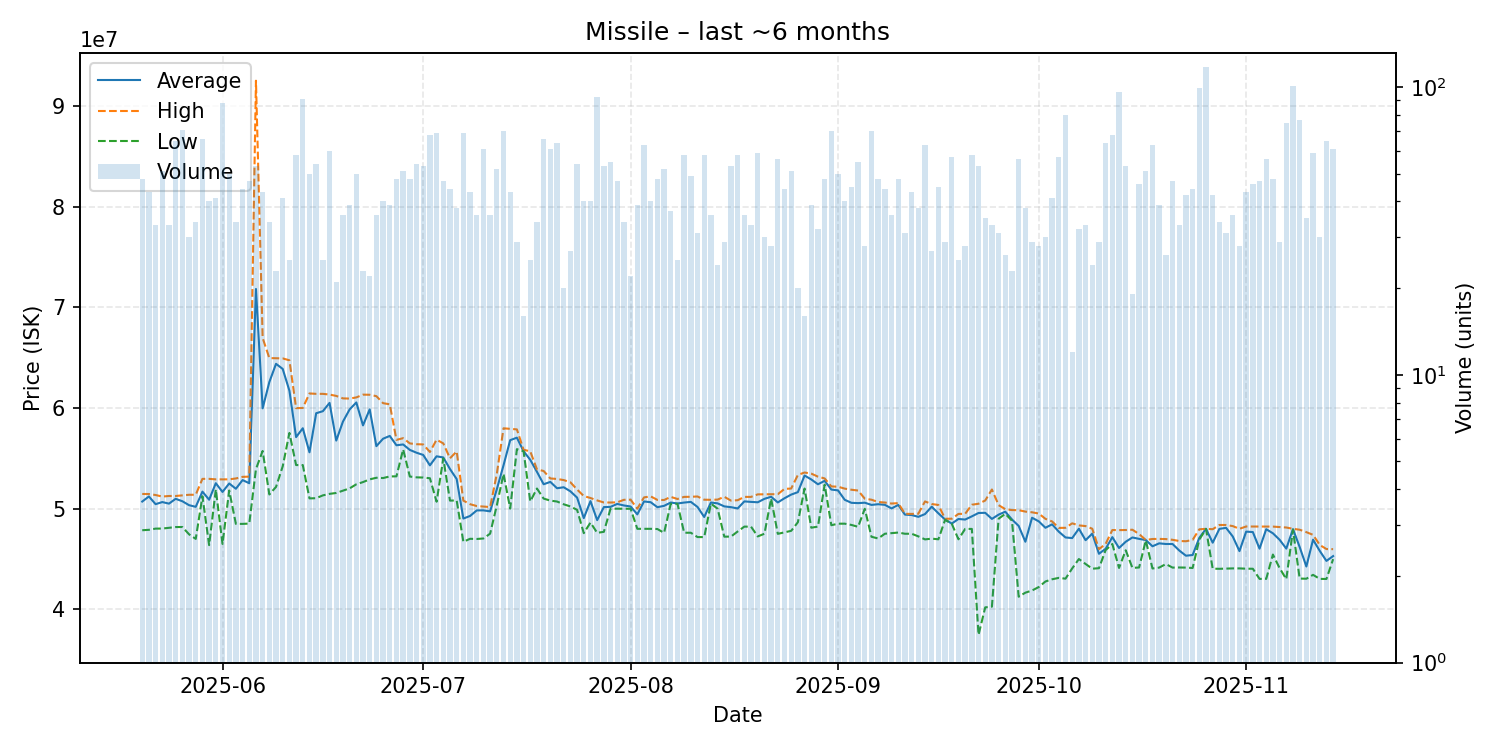

Source data for this figure (header and first rows):
date, average, highest, lowest, order_count, volume
2025-05-20, 50706875, 51460000, 47860000, 35, 48
2025-05-21, 51211395, 51455000, 47900000, 32, 43
2025-05-22, 50446970, 51355000, 48020000, 21, 33
2025-05-23, 50656275, 51200000, 48025000, 40, 51
2025-05-24, 50500303, 51260000, 48100000, 33, 33
2025-05-25, 50978923, 51260000, 48175000, 54, 65
2025-05-26, 50737465, 51315000, 48180000, 43, 71
2025-05-27, 50347000, 51380000, 47455000, 28, 30
2025-05-28, 50182647, 51380000, 47000000, 29, 34
2025-05-29, 51692424, 52960000, 51230000, 40, 66
2025-05-30, 50889250, 52960000, 46380000, 29, 40
2025-05-31, 52527805, 52910000, 51900000, 29, 41
2025-06-01, 51659659, 52910000, 46500000, 52, 88
2025-06-02, 52501400, 52910000, 51800000, 25, 50
2025-06-03, 51977059, 53000000, 48490000, 25, 34
2025-06-04, 52839773, 53160000, 48490000, 34, 44
2025-06-05, 52525106, 53180000, 48520000, 41, 47
2025-06-06, 71811698, 92490000, 53930000, 30, 53
2025-06-07, 59963023, 66950000, 55730000, 29, 43
2025-06-08, 62569706, 64950000, 51410000, 29, 34
2025-06-09, 64380000, 64935000, 52160000, 16, 23
2025-06-10, 63872195, 64920000, 54205000, 31, 41
2025-06-11, 61710800, 64730000, 57520000, 20, 25
2025-06-12, 57104138, 59980000, 54330000, 36, 58
2025-06-13, 57985495, 60000000, 54330000, 47, 91
2025-06-14, 55597400, 61440000, 51020000, 34, 50
2025-06-15, 59475926, 61400000, 51040000, 32, 54
2025-06-16, 59677600, 61400000, 51320000, 23, 25
2025-06-17, 60502667, 61330000, 51470000, 30, 60
2025-06-18, 56760000, 61195000, 51560000, 19, 21
2025-06-19, 58641944, 60950000, 51790000, 23, 36
2025-06-20, 59854359, 60930000, 52015000, 26, 39
2025-06-21, 60545400, 61045000, 52420000, 41, 50
2025-06-22, 58268696, 61320000, 52640000, 17, 23
2025-06-23, 59860000, 61310000, 52910000, 19, 22
2025-06-24, 56206389, 61170000, 53070000, 24, 36
2025-06-25, 56946500, 60475000, 53040000, 31, 40
2025-06-26, 57222051, 60360000, 53200000, 29, 39
2025-06-27, 56294375, 56830000, 53210000, 33, 48
2025-06-28, 56375490, 57000000, 55890000, 36, 51
2025-06-29, 55833542, 56480000, 53190000, 37, 48
2025-06-30, 55555370, 56400000, 53110000, 32, 54
2025-07-01, 55333962, 56380000, 53090000, 31, 53
2025-07-02, 54302206, 55630000, 53020000, 35, 68
2025-07-03, 55198986, 56850000, 50690000, 47, 69
2025-07-04, 55086383, 56480000, 54990000, 32, 47
2025-07-05, 53935909, 55000000, 50800000, 32, 44
2025-07-06, 52941316, 55685000, 50820000, 25, 38
2025-07-07, 49020725, 50800000, 46710000, 40, 69
2025-07-08, 49274419, 50445000, 47010000, 30, 43
2025-07-09, 49826944, 50260000, 46990000, 27, 36
2025-07-10, 49832131, 50210000, 47040000, 33, 61
2025-07-11, 49733889, 50160000, 47520000, 26, 36
2025-07-12, 51924038, 53450000, 50330000, 37, 52
2025-07-13, 54297714, 57980000, 53460000, 49, 70
2025-07-14, 56801163, 57920000, 50010000, 30, 43
2025-07-15, 57049655, 57870000, 55910000, 22, 29
2025-07-16, 55703750, 55850000, 55700000, 15, 16
2025-07-17, 54849200, 55690000, 50720000, 20, 25
2025-07-18, 53656471, 53900000, 52000000, 28, 34
... 119 more rows
